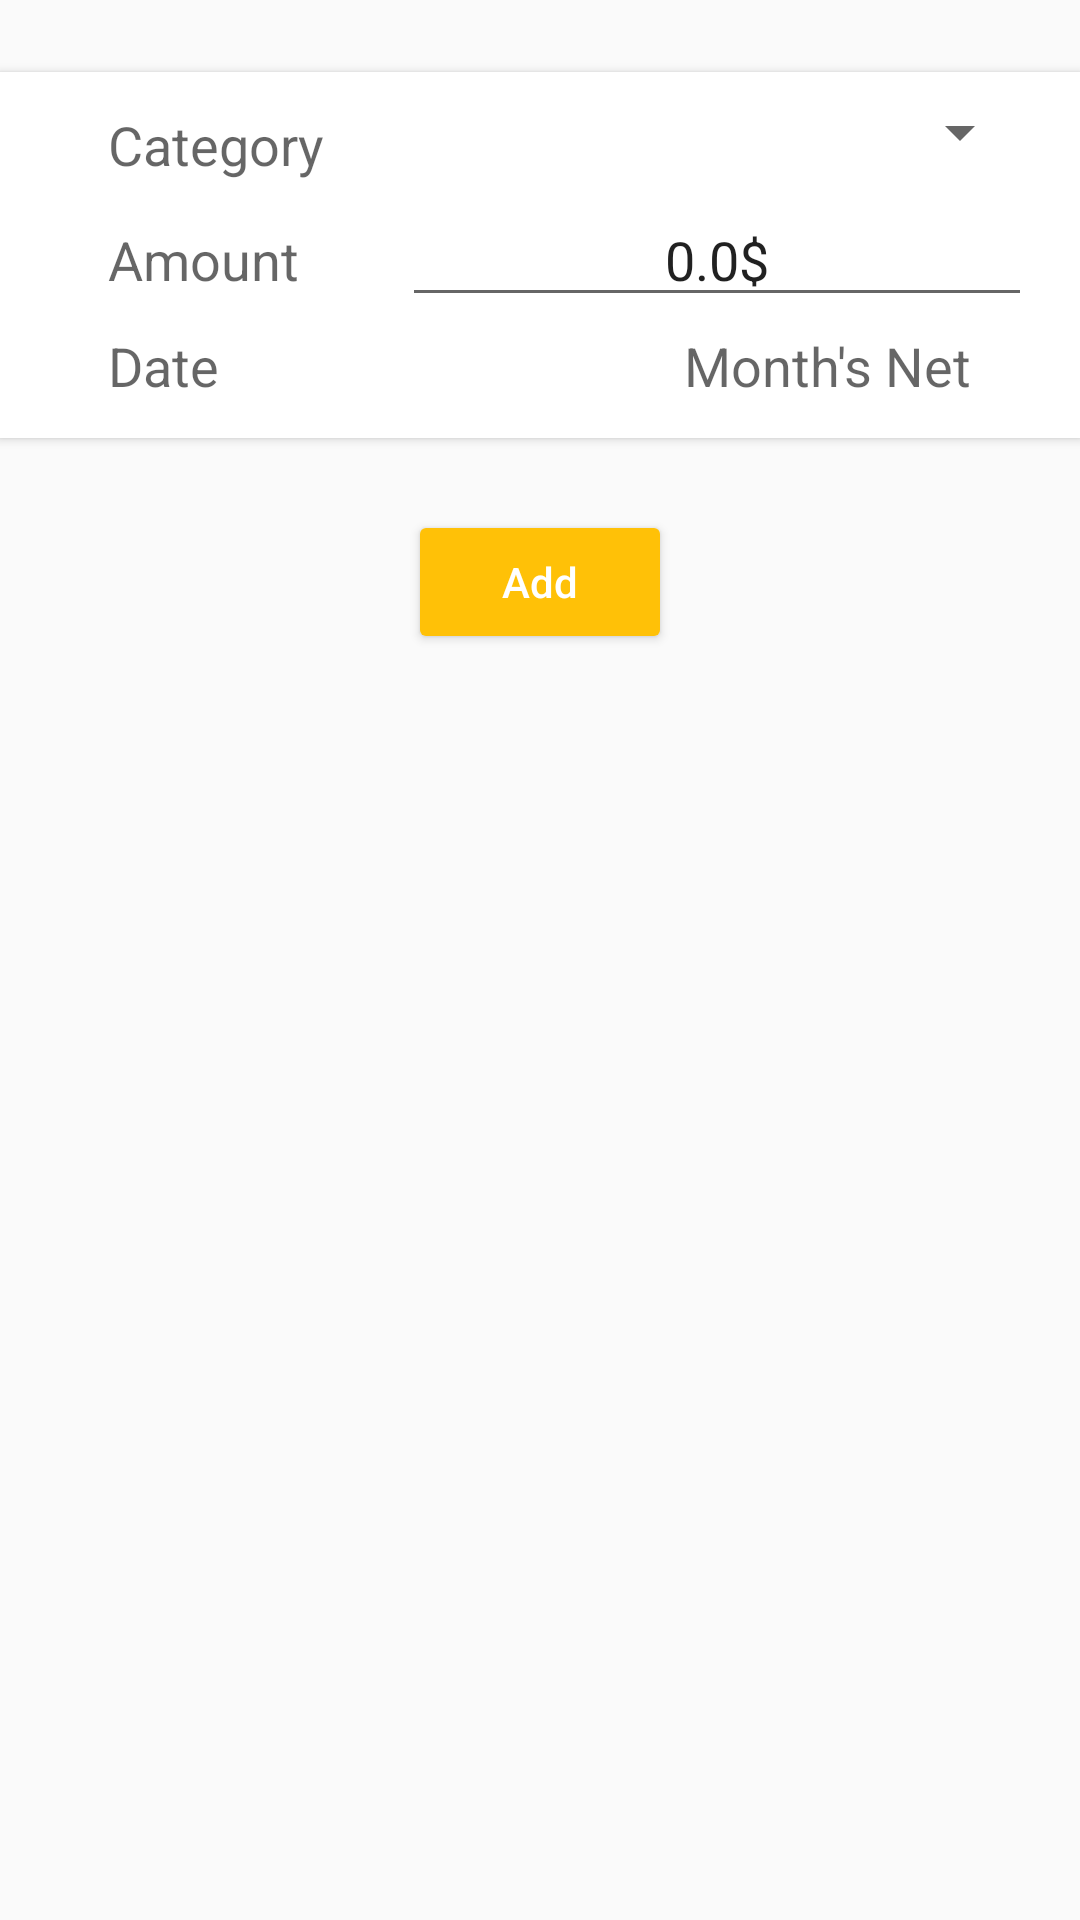

Produce the Android XML layout that renders to this screen, including the resource entries it uses.
<!-- AndroidManifest.xml: application theme AppTheme -->
<!-- res/layout/activity_add_expense.xml -->
<?xml version="1.0" encoding="utf-8"?>
<LinearLayout
    xmlns:tools="http://schemas.android.com/tools"
    xmlns:app="http://schemas.android.com/apk/res-auto"
    xmlns:android="http://schemas.android.com/apk/res/android"
    android:id="@+id/activity_add_income"
    android:layout_width="match_parent"
    android:layout_height="match_parent"
    android:orientation="vertical"
    tools:context="com.shamdroid.myfinancialassistant.UI.AddExpenseActivity">

        <android.support.v7.widget.CardView
            android:layout_width="match_parent"
            android:layout_height="wrap_content"
            app:cardCornerRadius="0dp"
            android:layout_marginTop="@dimen/sectionMargin">

            <GridLayout
                android:layout_width="match_parent"
                android:layout_height="match_parent"
                android:columnCount="2"
                android:clipToPadding="true"
                android:paddingBottom="@dimen/cardPadding"
                android:paddingTop="@dimen/cardPadding">

                <TextView
                    android:text="@string/category"
                    android:layout_width="wrap_content"
                    android:layout_height="wrap_content"
                    android:id="@+id/textView2"
                    android:layout_marginStart="@dimen/activity_horizontal_sub_margin"
                    android:padding="@dimen/textItemPadding"
                    android:layout_marginLeft="@dimen/activity_horizontal_sub_margin"
                    style="@style/Base.TextAppearance.AppCompat.Medium" />

                <Spinner
                    android:layout_width="wrap_content"
                    android:layout_height="wrap_content"
                    android:id="@+id/spinner2"
                    android:layout_gravity="end"
                    android:layout_marginEnd="@dimen/activity_horizontal_margin" />

                <TextView
                    android:text="@string/amount"
                    android:layout_width="wrap_content"
                    android:layout_height="wrap_content"
                    android:layout_marginStart="@dimen/activity_horizontal_sub_margin"
                    android:padding="@dimen/textItemPadding"
                    android:layout_marginLeft="@dimen/activity_horizontal_sub_margin"
                    style="@style/Base.TextAppearance.AppCompat.Medium" />

                <EditText
                    android:layout_width="wrap_content"
                    android:layout_height="wrap_content"
                    android:inputType="textPersonName"
                    android:text="0.0$"
                    android:ems="10"
                    android:id="@+id/editText"
                    android:layout_gravity="end"
                    android:layout_marginEnd="@dimen/activity_horizontal_margin"
                    android:textAlignment="center" />

                <TextView
                    android:text="@string/date"
                    android:layout_width="wrap_content"
                    android:layout_height="wrap_content"
                    android:layout_marginStart="@dimen/activity_horizontal_sub_margin"
                    android:padding="@dimen/textItemPadding"
                    android:layout_marginLeft="@dimen/activity_horizontal_sub_margin"
                    style="@style/Base.TextAppearance.AppCompat.Medium" />

                <LinearLayout
                    android:orientation="horizontal"
                    android:layout_width="wrap_content"
                    android:layout_height="match_parent"
                    android:layout_gravity="end"
                    android:gravity="center_vertical"
                    android:paddingLeft="@dimen/activity_horizontal_margin"
                    android:paddingRight="@dimen/activity_horizontal_margin">

                    <TextView
                        android:text="@string/months_net"
                        android:layout_width="wrap_content"
                        android:layout_height="wrap_content"
                        android:layout_marginStart="@dimen/activity_horizontal_sub_margin"
                        android:padding="@dimen/textItemPadding"
                        android:layout_marginLeft="@dimen/activity_horizontal_sub_margin"
                        style="@style/Base.TextAppearance.AppCompat.Medium"
                        android:layout_marginEnd="@dimen/activity_horizontal_margin"
                        android:layout_weight="1" />

                    <ImageButton
                        android:layout_width="wrap_content"
                        android:layout_height="wrap_content"
                        android:src="@drawable/ic_event_black_24dp"
                        android:id="@+id/imageButton2"
                        android:layout_weight="1"
                        style="Widget.AppCompat.ImageButton"
                        android:background="@android:color/transparent"
                        android:tint="@color/colorAccent" />

                </LinearLayout>

            </GridLayout>

        </android.support.v7.widget.CardView>

        <Button
            android:text="@string/add"
            android:layout_width="wrap_content"
            android:layout_height="wrap_content"
            android:id="@+id/button"
            android:layout_gravity="center"
            android:layout_marginTop="@dimen/sectionMargin"
            android:textColor="@android:color/white"
            style="Widget.AppCompat.Button.Colored"
            android:backgroundTint="@color/colorAccent"
            android:paddingRight="@dimen/buttonPaddingHorizontal"
            android:paddingLeft="@dimen/buttonPaddingHorizontal"
            android:textAllCaps="false" />
    </LinearLayout>
<!-- resources referenced by this layout -->
<resources>
  <color name="colorAccent">#FFC107</color>
  <dimen name="activity_horizontal_margin">16dp</dimen>
  <dimen name="activity_horizontal_sub_margin">32dp</dimen>
  <dimen name="buttonPaddingHorizontal">24dp</dimen>
  <dimen name="cardPadding">8dp</dimen>
  <dimen name="sectionMargin">24dp</dimen>
  <dimen name="textItemPadding">4dp</dimen>
  <string name="add">Add</string>
  <string name="amount">Amount</string>
  <string name="category">Category</string>
  <string name="date">Date</string>
  <string name="months_net">Month\'s Net</string>
  <style name="AppTheme" parent="Theme.AppCompat.Light.DarkActionBar">
          
          <item name="colorPrimary">@color/colorPrimary</item>
          <item name="colorPrimaryDark">@color/colorPrimaryDark</item>
          <item name="colorAccent">@color/colorAccent</item>
  
      </style>
  <color name="colorPrimary">#2196F3</color>
  <color name="colorPrimaryDark">#1976D2</color>
</resources>
